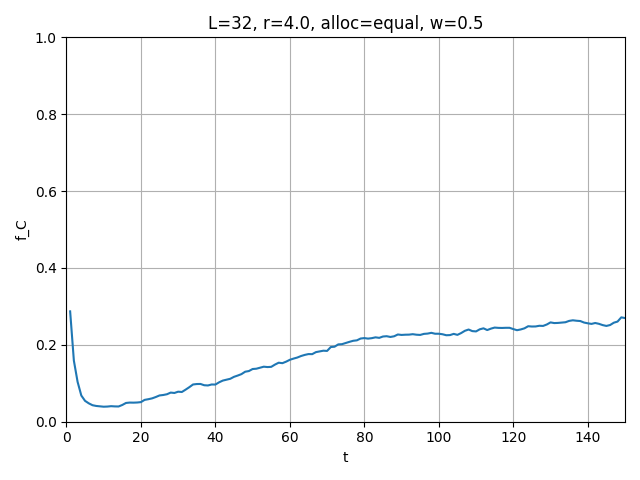

Source data for this figure (header and first rows):
t, mean_fC
1, 0.2871
2, 0.159
3, 0.1037
4, 0.06816
5, 0.0543
6, 0.04785
7, 0.04297
8, 0.04102
9, 0.04004
10, 0.03906
11, 0.03945
12, 0.04043
13, 0.03984
14, 0.03965
15, 0.04355
16, 0.04883
17, 0.0498
18, 0.04961
19, 0.05
20, 0.05098
21, 0.05684
22, 0.05859
23, 0.06074
24, 0.06426
25, 0.06836
26, 0.06953
27, 0.07148
28, 0.07578
29, 0.0748
30, 0.07812
31, 0.07734
32, 0.0834
33, 0.08984
34, 0.09687
35, 0.09805
36, 0.09824
37, 0.09492
38, 0.09434
39, 0.09687
40, 0.09668
41, 0.1025
42, 0.107
43, 0.1094
44, 0.1117
45, 0.1168
46, 0.1201
47, 0.1238
48, 0.1301
49, 0.1318
50, 0.1371
51, 0.1379
52, 0.1406
53, 0.1432
54, 0.1422
55, 0.1428
56, 0.1486
57, 0.1535
58, 0.1523
59, 0.1562
60, 0.1611
... 90 more rows
